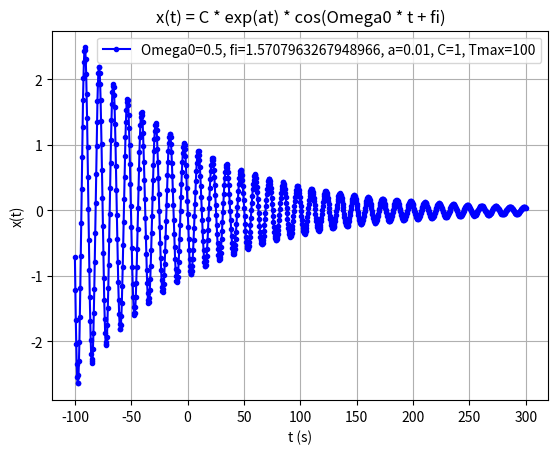

The script that saved this image:
import numpy as np
import matplotlib.pyplot as plt

Omega0 = 0.5
Tmax = 100
a = 0.01
C = 1
fi = 1/2 * np.pi

t = np.linspace(-Tmax, 3*Tmax, num=1000)
x = np.cos((Omega0 * t) + fi) * C * np.exp(a * -t)  
plt.plot(t, x, 'b.-')
plt.xlabel('t (s)')
plt.ylabel('x(t)')
plt.title('x(t) = C * exp(at) * cos(Omega0 * t + fi)')


plt.legend(['Omega0=' + str(Omega0) + ', fi=' + str(fi) + ', a=' + str(a) + ', C=' + str(C) + ', Tmax=' + str(Tmax)])

plt.grid(True)
plt.show()
